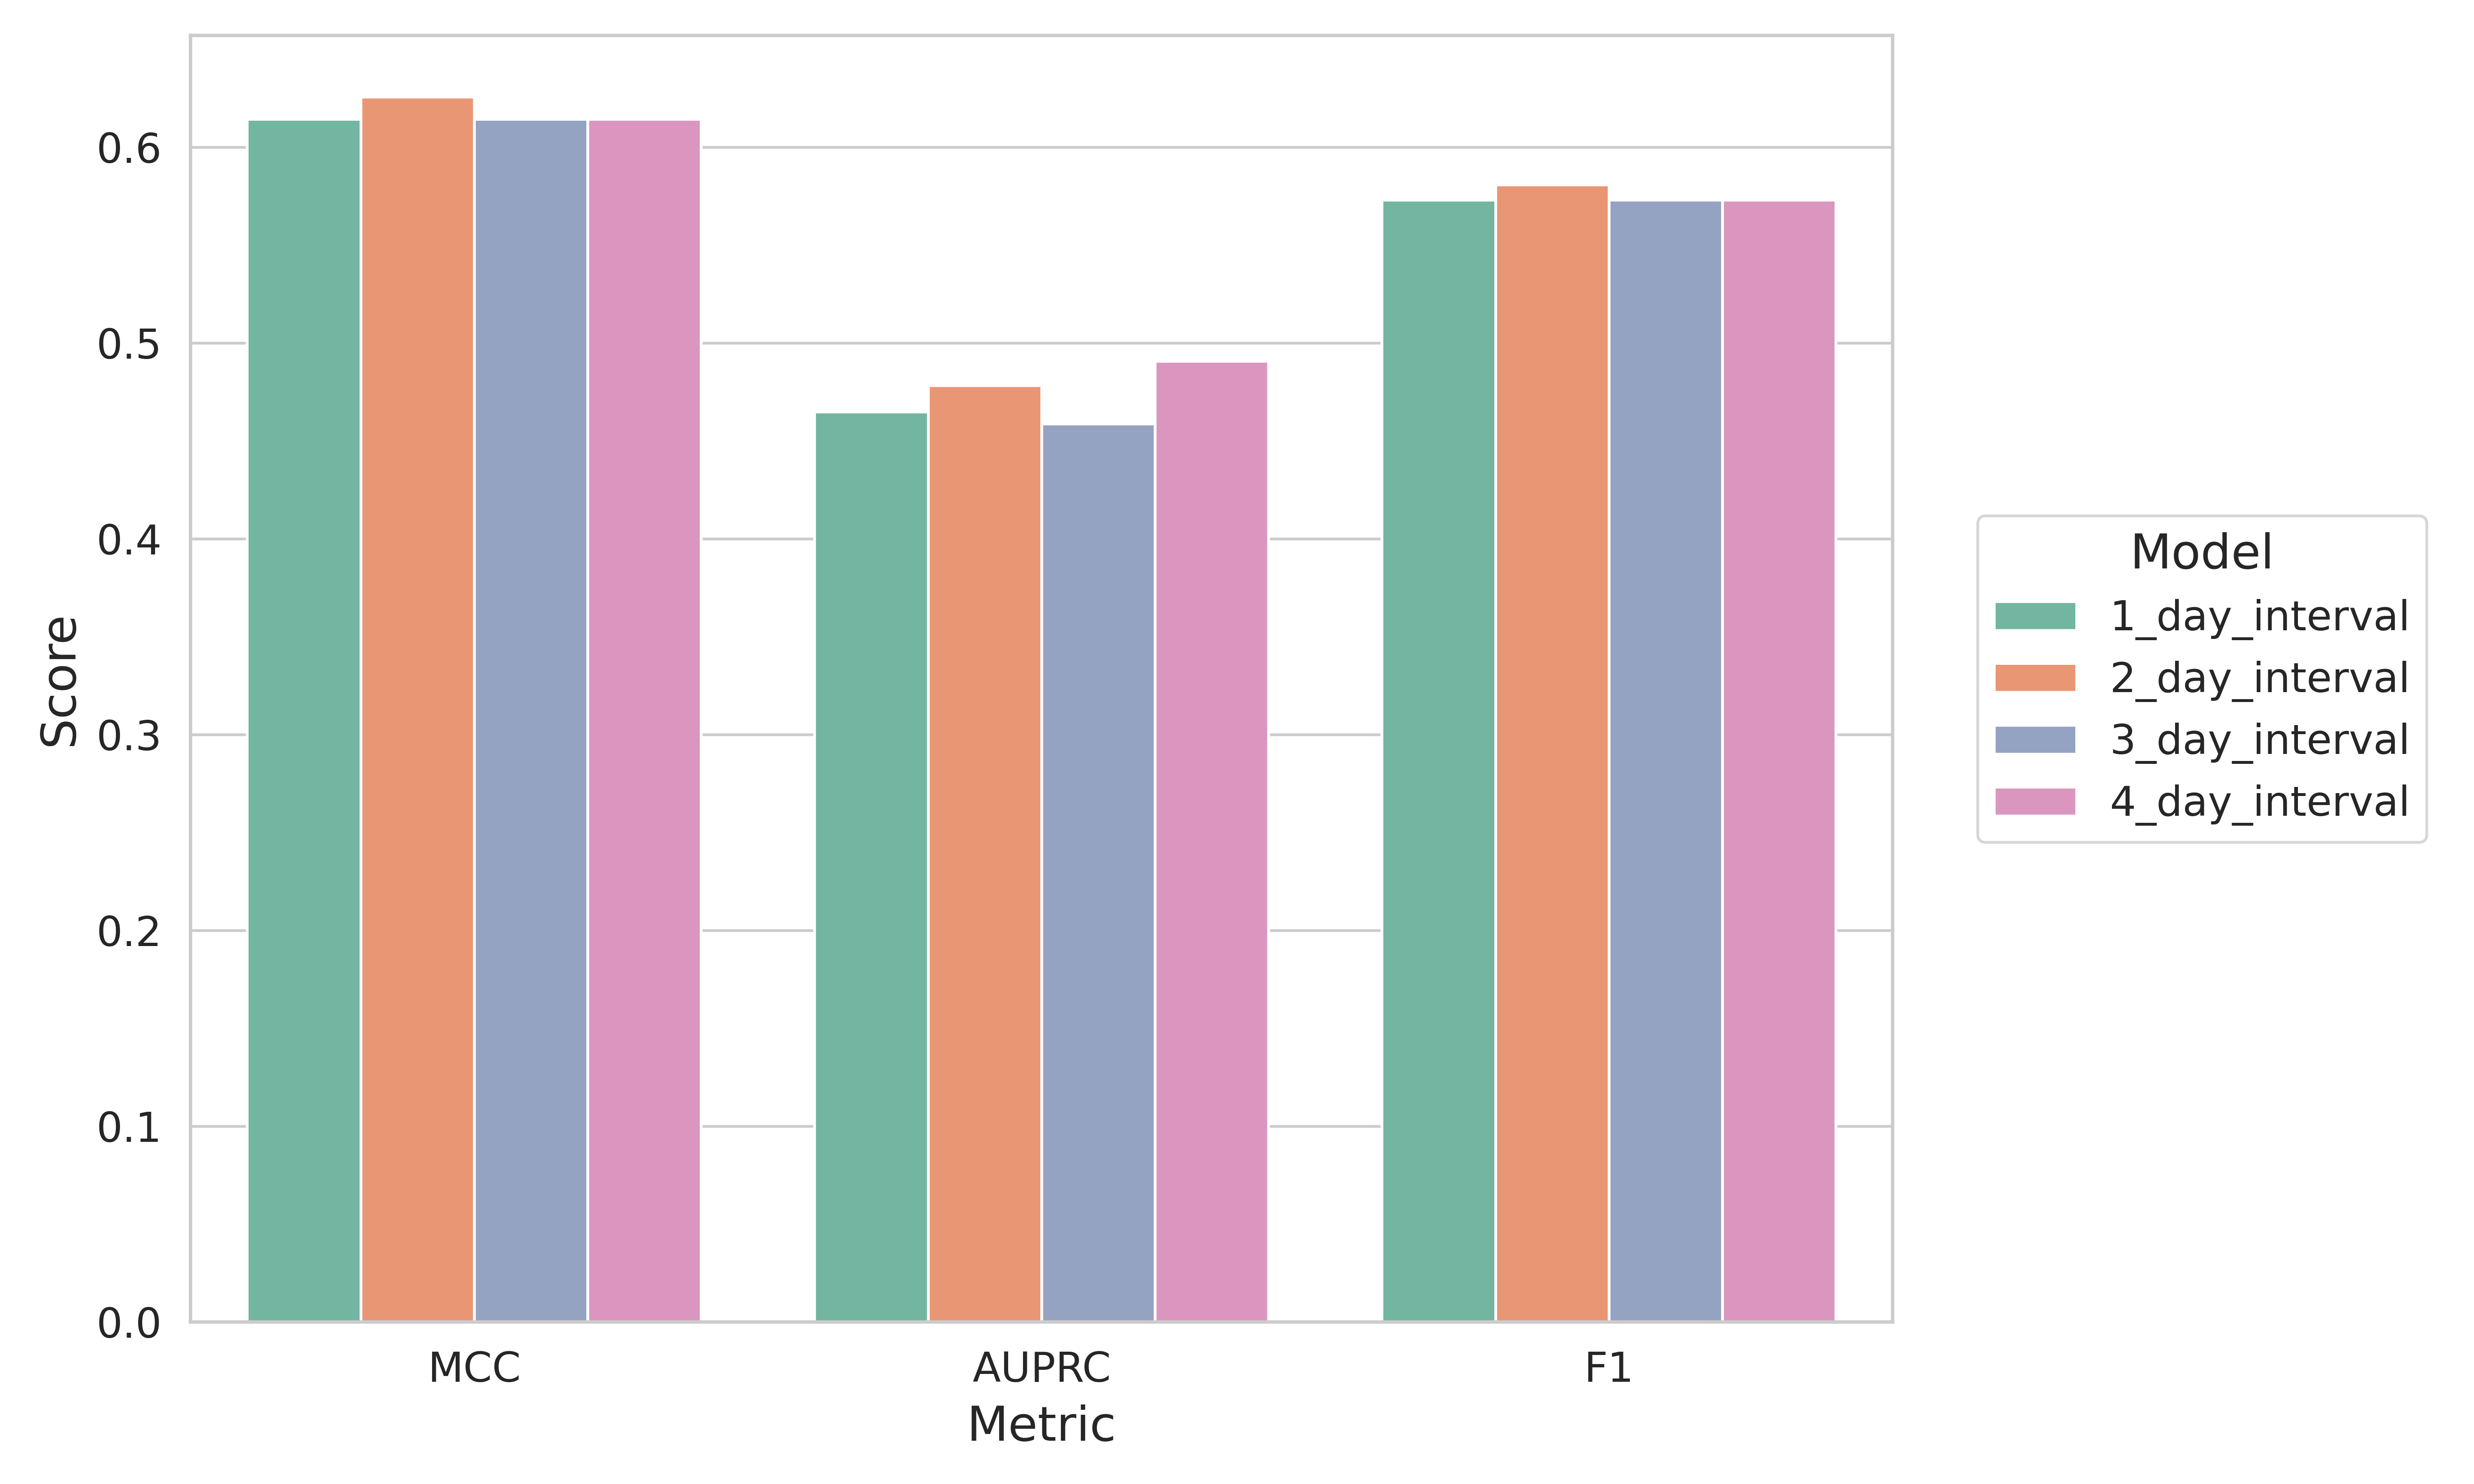

Data behind this chart, as committed beside it:
model_name, MCC, AUPRC, F1
1_day_interval, 0.6144, 0.4648, 0.5731
2_day_interval, 0.6257, 0.4783, 0.581
3_day_interval, 0.6144, 0.4587, 0.5731
4_day_interval, 0.6144, 0.4908, 0.5731
best_model, 2_day_interval, 4_day_interval, 2_day_interval
